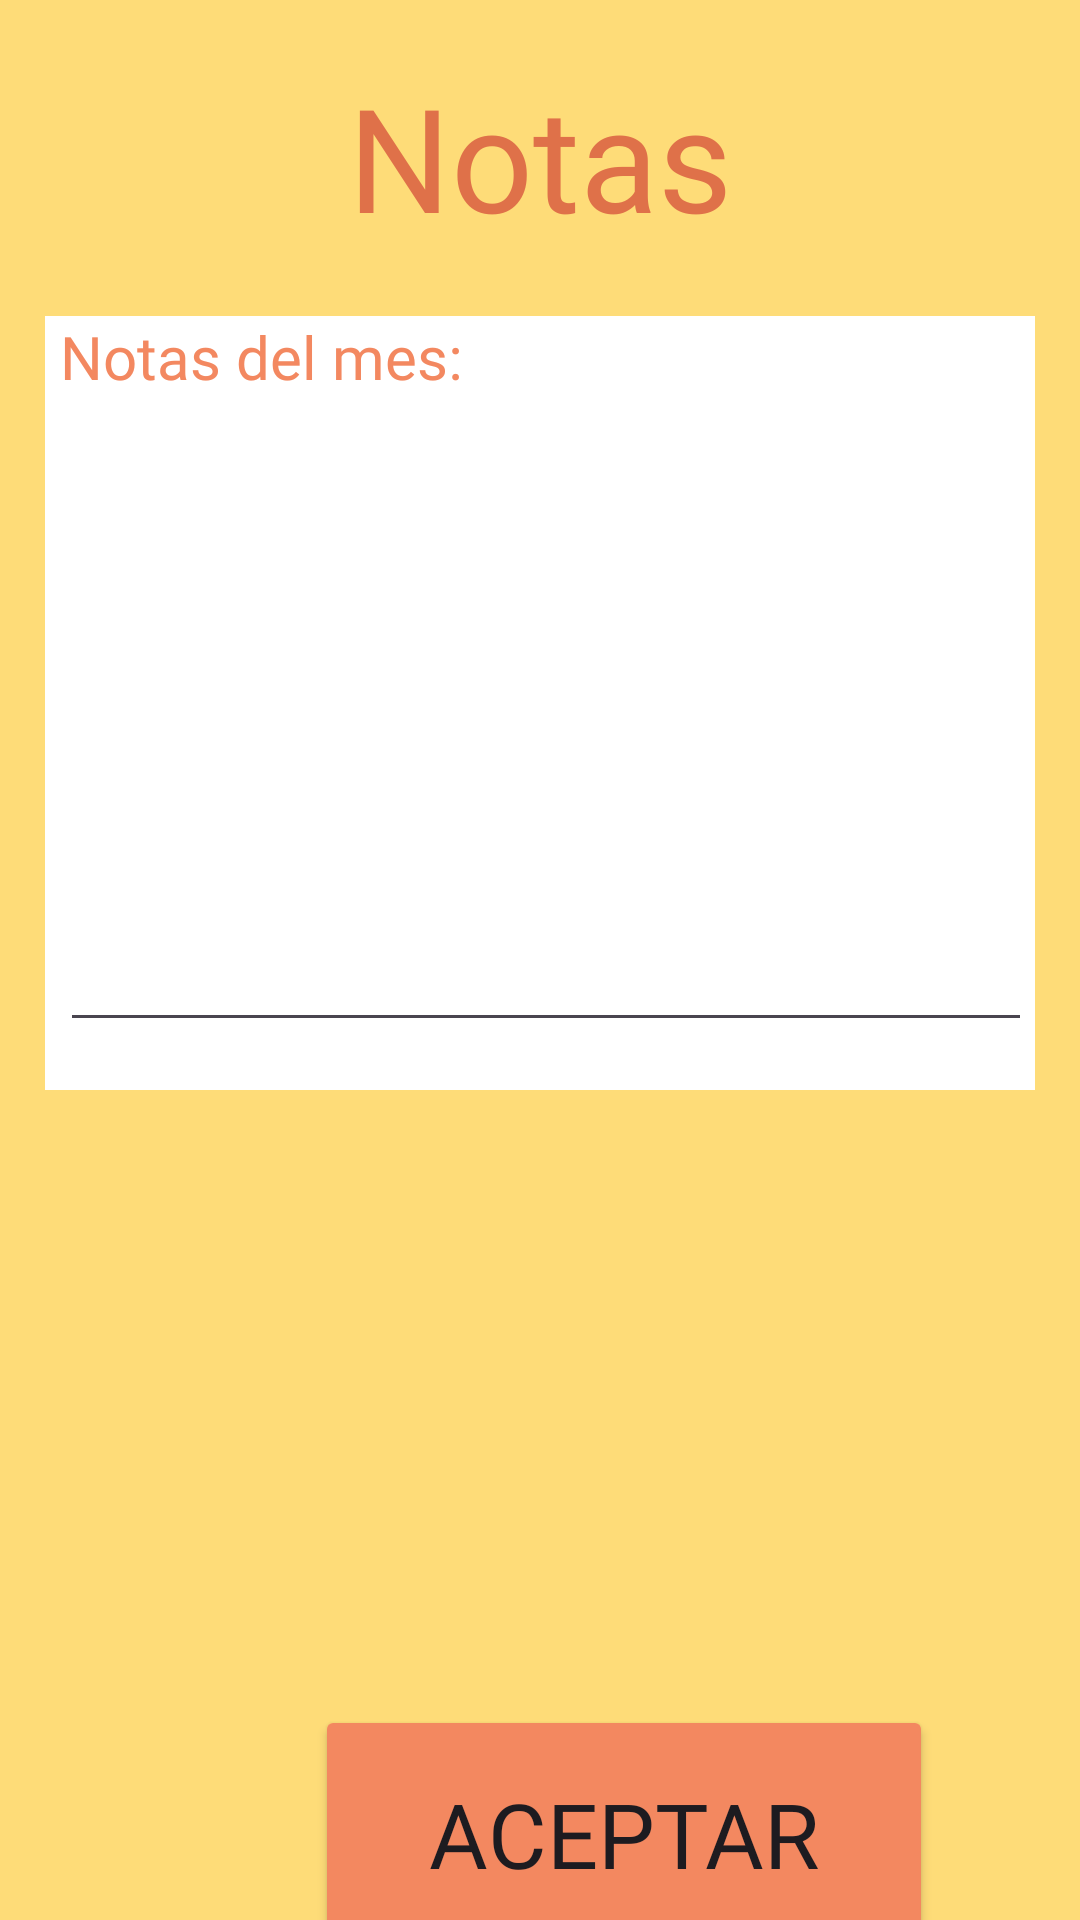

This screen was rendered from an Android layout file. Write that file and the resources it references.
<!-- AndroidManifest.xml: application theme Theme.PetSeguroApp -->
<!-- res/layout/activity_notas.xml -->
<?xml version="1.0" encoding="utf-8"?>
<LinearLayout xmlns:android="http://schemas.android.com/apk/res/android"
    xmlns:app="http://schemas.android.com/apk/res-auto"
    xmlns:tools="http://schemas.android.com/tools"
    android:layout_width="match_parent"
    android:layout_height="match_parent"
    android:background="#FEDC78"
    android:orientation="vertical"
    tools:context=".AgendarCitaActivity"
    tools:layout_editor_absoluteX="0dp"
    tools:layout_editor_absoluteY="62dp">


    <TextView
        android:id="@+id/tvTitulo"
        android:layout_marginTop="20dp"
        android:layout_width="match_parent"
        android:layout_height="wrap_content"
        android:layout_marginBottom="6dp"
        android:fontFamily="@font/itim"
        android:text="@string/notas"
        android:textAlignment="center"
        android:textColor="@color/naranjaTitulo"
        android:textSize="48sp"
        app:layout_constraintBottom_toTopOf="@+id/etRaza"
        tools:layout_editor_absoluteX="0dp" />

    <GridLayout
        android:layout_width="match_parent"
        android:layout_height="258dp"
        android:layout_margin="15dp"
        android:layout_marginTop="30dp"
        android:background="@color/white"
        android:backgroundTint="@color/white"
        android:columnCount="1"
        android:paddingHorizontal="5dp">

        <TextView
            android:id="@+id/question1"
            android:layout_width="wrap_content"
            android:layout_height="wrap_content"
            android:layout_centerInParent="true"
            android:fontFamily="@font/itim"
            android:text="@string/notasdelMes"
            android:textColor="@color/naranjaFranja"
            android:textSize="20sp" />

        <EditText
            android:id="@+id/etNota"
            android:layout_width="372dp"
            android:layout_height="215dp"
            android:layout_row="1"
            android:layout_column="0"
            android:ems="10"
            android:gravity="start|top"
            android:inputType="text" />

    </GridLayout>


    <Button
        android:id="@+id/btnAceptar"
        android:layout_width="206dp"
        android:layout_height="86dp"
        android:layout_marginLeft="105dp"
        android:layout_marginTop="190dp"
        android:backgroundTint="@color/naranjaFranja"
        android:fontFamily="@font/itim"
        android:text="Aceptar"
        android:textSize="30sp"
        app:layout_constraintEnd_toEndOf="parent"
        app:layout_constraintStart_toStartOf="parent"
        tools:layout_editor_absoluteY="100dp" />


</LinearLayout>
<!-- resources referenced by this layout -->
<resources>
  <color name="naranjaFranja">#F38860</color>
  <color name="naranjaTitulo">#DF7149</color>
  <color name="white">#FFFFFFFF</color>
  <string name="notas">Notas</string>
  <string name="notasdelMes">Notas del mes:</string>
  <style name="Theme.PetSeguroApp" parent="Base.Theme.PetSeguroApp" />
  <style name="Base.Theme.PetSeguroApp" parent="Theme.Material3.DayNight.NoActionBar">
          
          
          <item name="colorPrimary">@color/naranjaTitulo</item>
      </style>
</resources>
